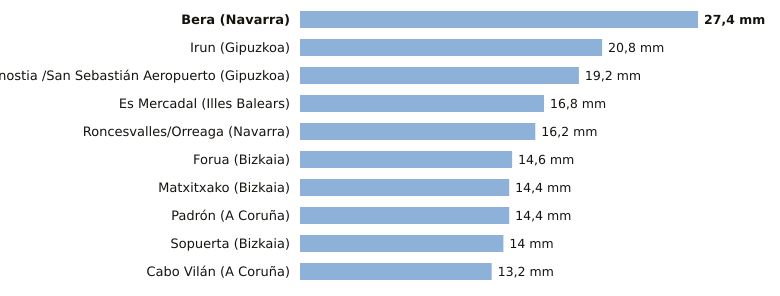

The file beside this chart, header and first rows:
estacion, provincia, indicativo, mm_6_dias_anteriores, mm_hoy, mm_7_dias, horas_de_hoy
Bera, Navarra, 1010X, 27.4, 0.0, 27.4, 1
Irun, Gipuzkoa, 1012P, 20.8, 0.0, 20.8, 1
Donostia /San Sebastián Aeropuerto, Gipuzkoa, 1014A, 19.2, 0.0, 19.2, 1
Es Mercadal, Illes Balears, B825B, 16.8, 0.0, 16.8, 1
Roncesvalles/Orreaga, Navarra, 9228T, 16.2, 0.0, 16.2, 1
Forua, Bizkaia, 1056K, 14.6, 0.0, 14.6, 1
Matxitxako, Bizkaia, 1057B, 14.4, 0.0, 14.4, 1
Padrón, A Coruña, 1473A, 14.4, 0.0, 14.4, 1
Sopuerta, Bizkaia, 1083B, 14.0, 0.0, 14.0, 1
Cabo Vilán, A Coruña, 1393, 13.2, 0.0, 13.2, 1
